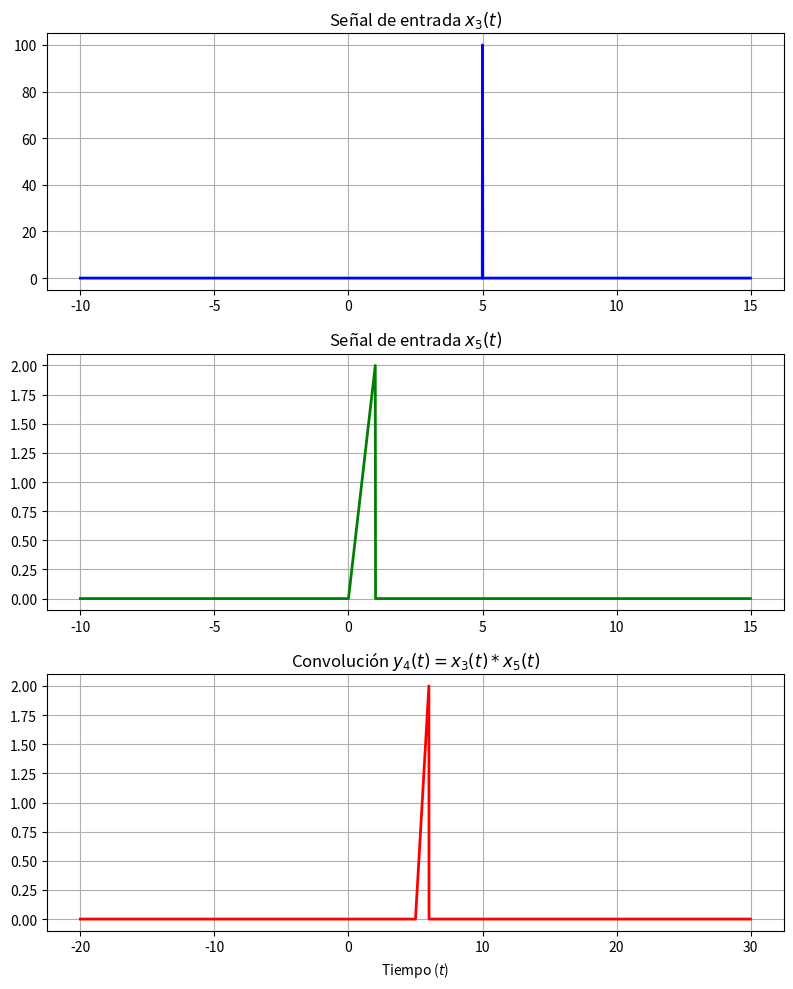

The script that saved this image:
import numpy as np
import matplotlib.pyplot as plt

# Definición del eje temporal
dt = 0.01
t = np.arange(-10, 15, dt)

# Definición de las señales base x3(t) y x5(t)
x3 = np.zeros_like(t)
x3[np.argmin(np.abs(t - 5))] = 1.0 / dt  # Impulso en t = 5

x5 = np.where((t >= 0) & (t <= 1), 2.0 * t, 0.0)

# Cálculo de la convolución y4(t)
y4 = np.convolve(x3, x5, mode='full') * dt
t_y = np.linspace(t[0] + t[0], t[-1] + t[-1], len(y4))

# Gráficas
plt.figure(figsize=(8, 10))

plt.subplot(3, 1, 1)
plt.plot(t, x3, 'b-', linewidth=2)
plt.title(r'Señal de entrada $x_3(t)$')
plt.grid(True)


plt.subplot(3, 1, 2)
plt.plot(t, x5, 'g-', linewidth=2)
plt.title(r'Señal de entrada $x_5(t)$')
plt.grid(True)

plt.subplot(3, 1, 3)
plt.plot(t_y, y4, 'r-', linewidth=2)
plt.title(r'Convolución $y_4(t) = x_3(t) * x_5(t)$')
plt.xlabel(r'Tiempo ($t$)')
plt.grid(True)

plt.tight_layout()
plt.show()
